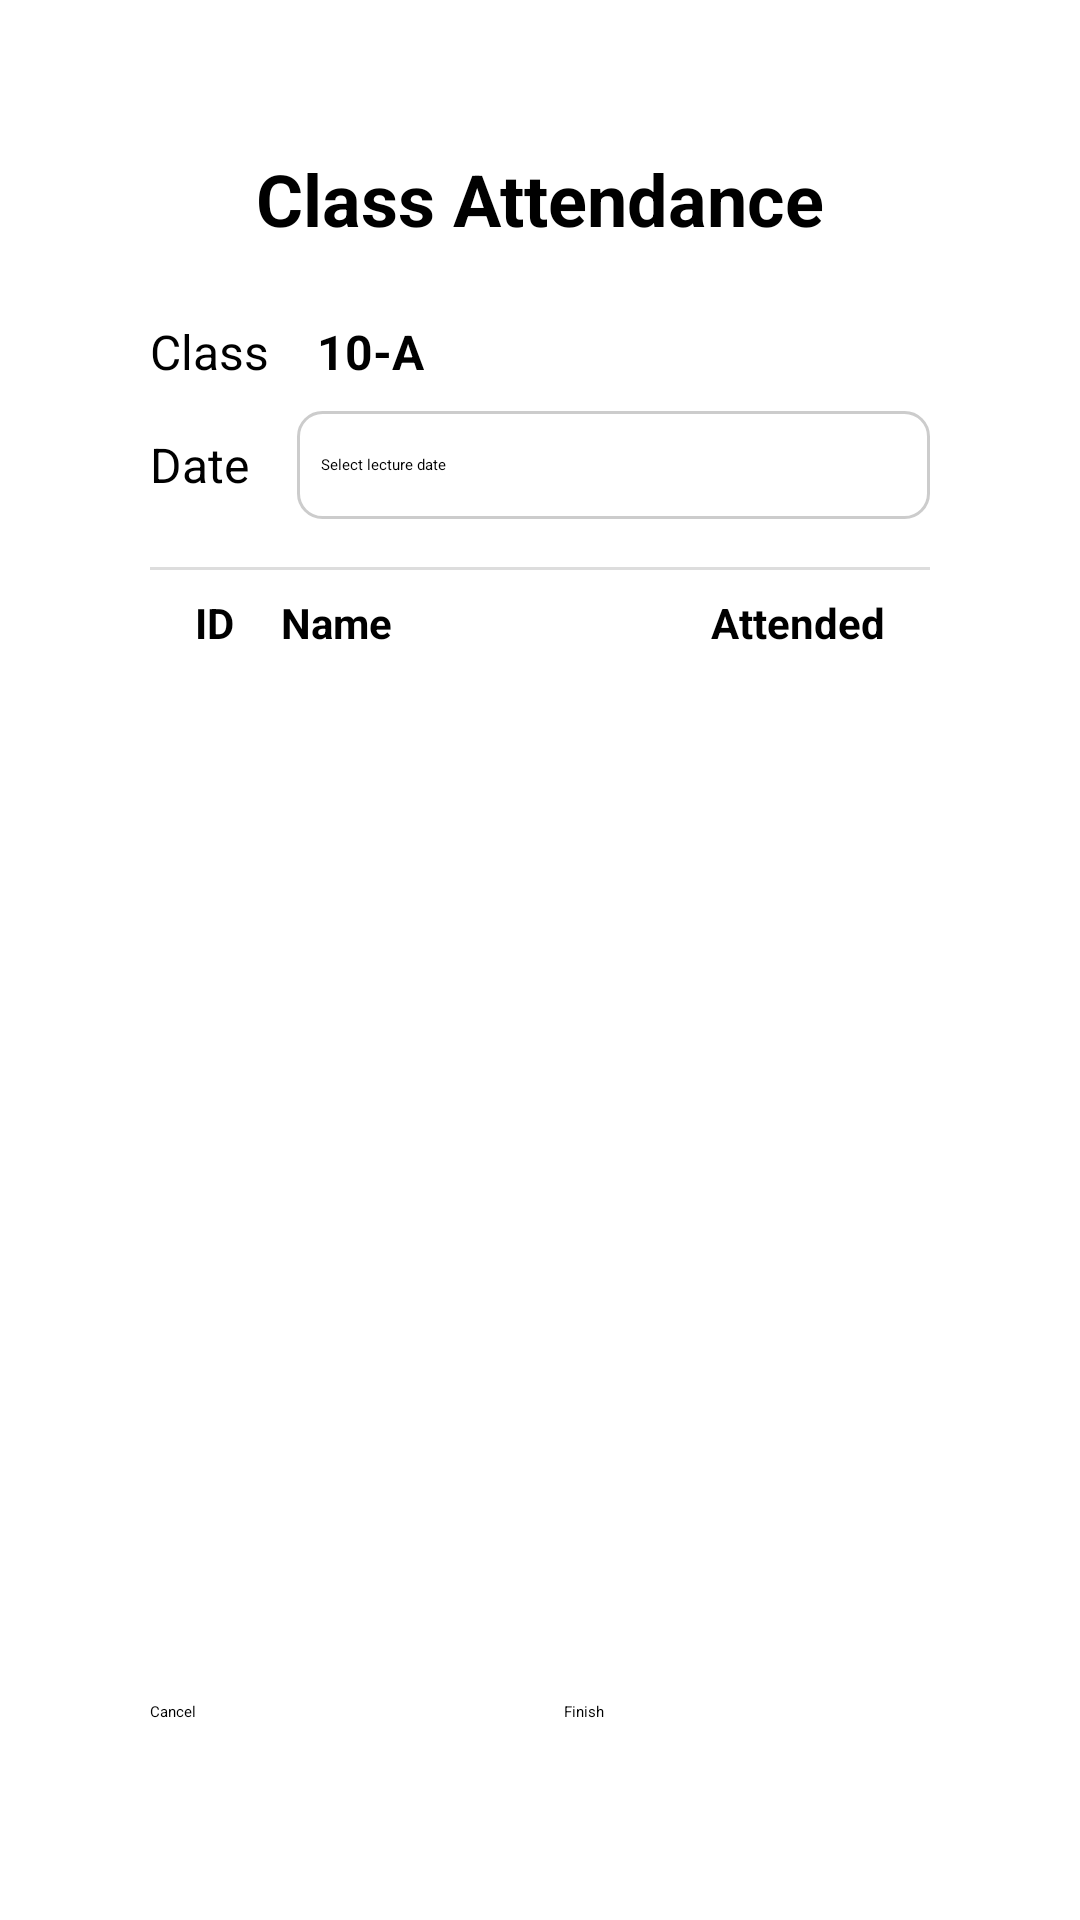

Produce the Android XML layout that renders to this screen, including the resource entries it uses.
<!-- AndroidManifest.xml: application theme Theme.SchoolApp -->
<!-- res/layout/activity_take_atendance.xml -->
<?xml version="1.0" encoding="utf-8"?>
<androidx.constraintlayout.widget.ConstraintLayout
    xmlns:android="http://schemas.android.com/apk/res/android"
    xmlns:app="http://schemas.android.com/apk/res-auto"
    android:layout_width="match_parent"
    android:layout_height="match_parent"
    android:padding="50dp"
    android:background="@android:color/white">

    
    <TextView
        android:id="@+id/tvTitle"
        android:layout_width="0dp"
        android:layout_height="wrap_content"
        android:text="Class Attendance"
        android:textSize="24sp"
        android:textStyle="bold"
        android:gravity="center"
        app:layout_constraintTop_toTopOf="parent"
        app:layout_constraintStart_toStartOf="parent"
        app:layout_constraintEnd_toEndOf="parent" />

    
    <TextView
        android:id="@+id/tvClassLabel"
        android:layout_width="wrap_content"
        android:layout_height="wrap_content"
        android:text="Class"
        android:textSize="16sp"
        app:layout_constraintTop_toBottomOf="@id/tvTitle"
        app:layout_constraintStart_toStartOf="parent"
        android:layout_marginTop="24dp"/>

    
    <TextView
        android:id="@+id/tvClassName"
        android:layout_width="wrap_content"
        android:layout_height="wrap_content"
        android:text="10-A"
        android:textSize="16sp"
        app:layout_constraintBaseline_toBaselineOf="@id/tvClassLabel"
        app:layout_constraintStart_toEndOf="@id/tvClassLabel"
        android:layout_marginStart="16dp"
        android:textStyle="bold"/>

    <TextView
        android:id="@+id/tvDateLabel"
        android:layout_width="wrap_content"
        android:layout_height="wrap_content"
        android:text="Date"
        android:textSize="16sp"
        app:layout_constraintTop_toBottomOf="@id/tvClassLabel"
        app:layout_constraintStart_toStartOf="parent"
        android:layout_marginTop="16dp"/>

    
    <LinearLayout
        android:id="@+id/lectureDateField"
        android:layout_width="0dp"
        android:layout_height="wrap_content"
        android:orientation="horizontal"
        android:background="@drawable/edittext_border"
        android:padding="8dp"
        android:gravity="center_vertical"
        app:layout_constraintTop_toTopOf="@id/tvDateLabel"
        app:layout_constraintBottom_toBottomOf="@id/tvDateLabel"
        app:layout_constraintStart_toEndOf="@id/tvDateLabel"
        app:layout_constraintEnd_toEndOf="parent"
        android:layout_marginStart="16dp">

        <EditText
            android:id="@+id/editLectureDate"
            android:layout_width="0dp"
            android:layout_height="wrap_content"
            android:layout_weight="1"
            android:hint="Select lecture date"
            android:inputType="none"
            android:focusable="false"
            android:background="@android:color/transparent"
            android:padding="0dp" />

        <ImageView
            android:id="@+id/iconCalendar"
            android:layout_width="20dp"
            android:layout_height="20dp"
            android:src="@drawable/calendar"
            android:contentDescription="@string/calendar_icon"
            android:layout_marginStart="8dp" />
    </LinearLayout>

    
    <View
        android:id="@+id/divider"
        android:layout_width="0dp"
        android:layout_height="1dp"
        android:background="#DDDDDD"
        app:layout_constraintTop_toBottomOf="@id/lectureDateField"
        app:layout_constraintStart_toStartOf="parent"
        app:layout_constraintEnd_toEndOf="parent"
        android:layout_marginTop="16dp"/>
    
    <androidx.appcompat.widget.LinearLayoutCompat
        android:id="@+id/columnHeaders"
        android:layout_width="0dp"
        android:layout_height="wrap_content"
        android:orientation="horizontal"
        android:paddingHorizontal="15dp"
        android:layout_marginTop="8dp"
        app:layout_constraintTop_toBottomOf="@id/divider"
        app:layout_constraintStart_toStartOf="parent"
        app:layout_constraintEnd_toEndOf="parent">

        <TextView
            android:layout_width="0dp"
            android:layout_height="wrap_content"
            android:layout_weight="0.2"
            android:text="ID"
            android:textStyle="bold"
            android:textSize="14sp"/>

        <TextView
            android:layout_width="0dp"
            android:layout_height="wrap_content"
            android:layout_weight="1"
            android:text="Name"
            android:textStyle="bold"
            android:textSize="14sp"/>

        <TextView
            android:layout_width="wrap_content"
            android:layout_height="wrap_content"
            android:text="Attended"
            android:textStyle="bold"
            android:textSize="14sp"/>
    </androidx.appcompat.widget.LinearLayoutCompat>

    
    <androidx.recyclerview.widget.RecyclerView
        android:id="@+id/rvStudents"
        android:layout_width="0dp"
        android:layout_height="0dp"
        android:padding="8dp"
        app:layout_constraintTop_toBottomOf="@id/divider"
        app:layout_constraintBottom_toTopOf="@+id/btnCancel"
        app:layout_constraintStart_toStartOf="parent"
        app:layout_constraintEnd_toEndOf="parent"
        android:layout_marginTop="16dp" />

    
    <Button
        android:id="@+id/btnCancel"
        android:layout_width="0dp"
        android:layout_height="wrap_content"
        android:text="Cancel"
        app:layout_constraintStart_toStartOf="parent"
        app:layout_constraintEnd_toStartOf="@+id/btnFinish"
        app:layout_constraintBottom_toBottomOf="parent"
        android:layout_marginEnd="8dp"
        android:layout_marginBottom="16dp"/>

    
    <Button
        android:id="@+id/btnFinish"
        android:layout_width="0dp"
        android:layout_height="wrap_content"
        android:text="Finish"
        app:layout_constraintStart_toEndOf="@id/btnCancel"
        app:layout_constraintEnd_toEndOf="parent"
        app:layout_constraintBottom_toBottomOf="parent"
        android:layout_marginStart="8dp"
        android:layout_marginBottom="16dp"/>

</androidx.constraintlayout.widget.ConstraintLayout>
<!-- resources referenced by this layout -->
<resources>
  <!-- drawable edittext_border (drawable) -->
  <shape xmlns:android="http://schemas.android.com/apk/res/android" android:shape="rectangle">
      <solid android:color="@android:color/white" />
      <stroke android:width="1dp" android:color="#CCCCCC" />
      <corners android:radius="8dp" />
  </shape>
  <string name="calendar_icon">calendar_icon</string>
</resources>
